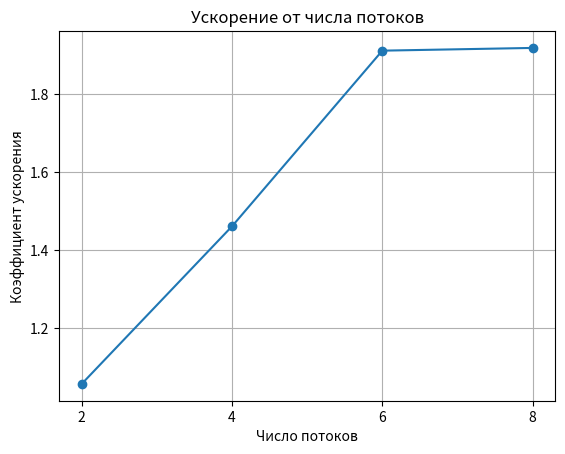

Here is the Python script that generated this plot:
import matplotlib.pyplot as plt

num_threads = [2, 4, 6, 8]
speedup_factors = [1.057420, 1.460956, 1.910733, 1.917740]

plt.plot(num_threads, speedup_factors, marker='o', linestyle='-')
plt.title('Ускорение от числа потоков')
plt.xlabel('Число потоков')
plt.ylabel('Коэффициент ускорения')
plt.grid(True)
plt.xticks(num_threads)
plt.show()
plt.savefig('график#3.png')
